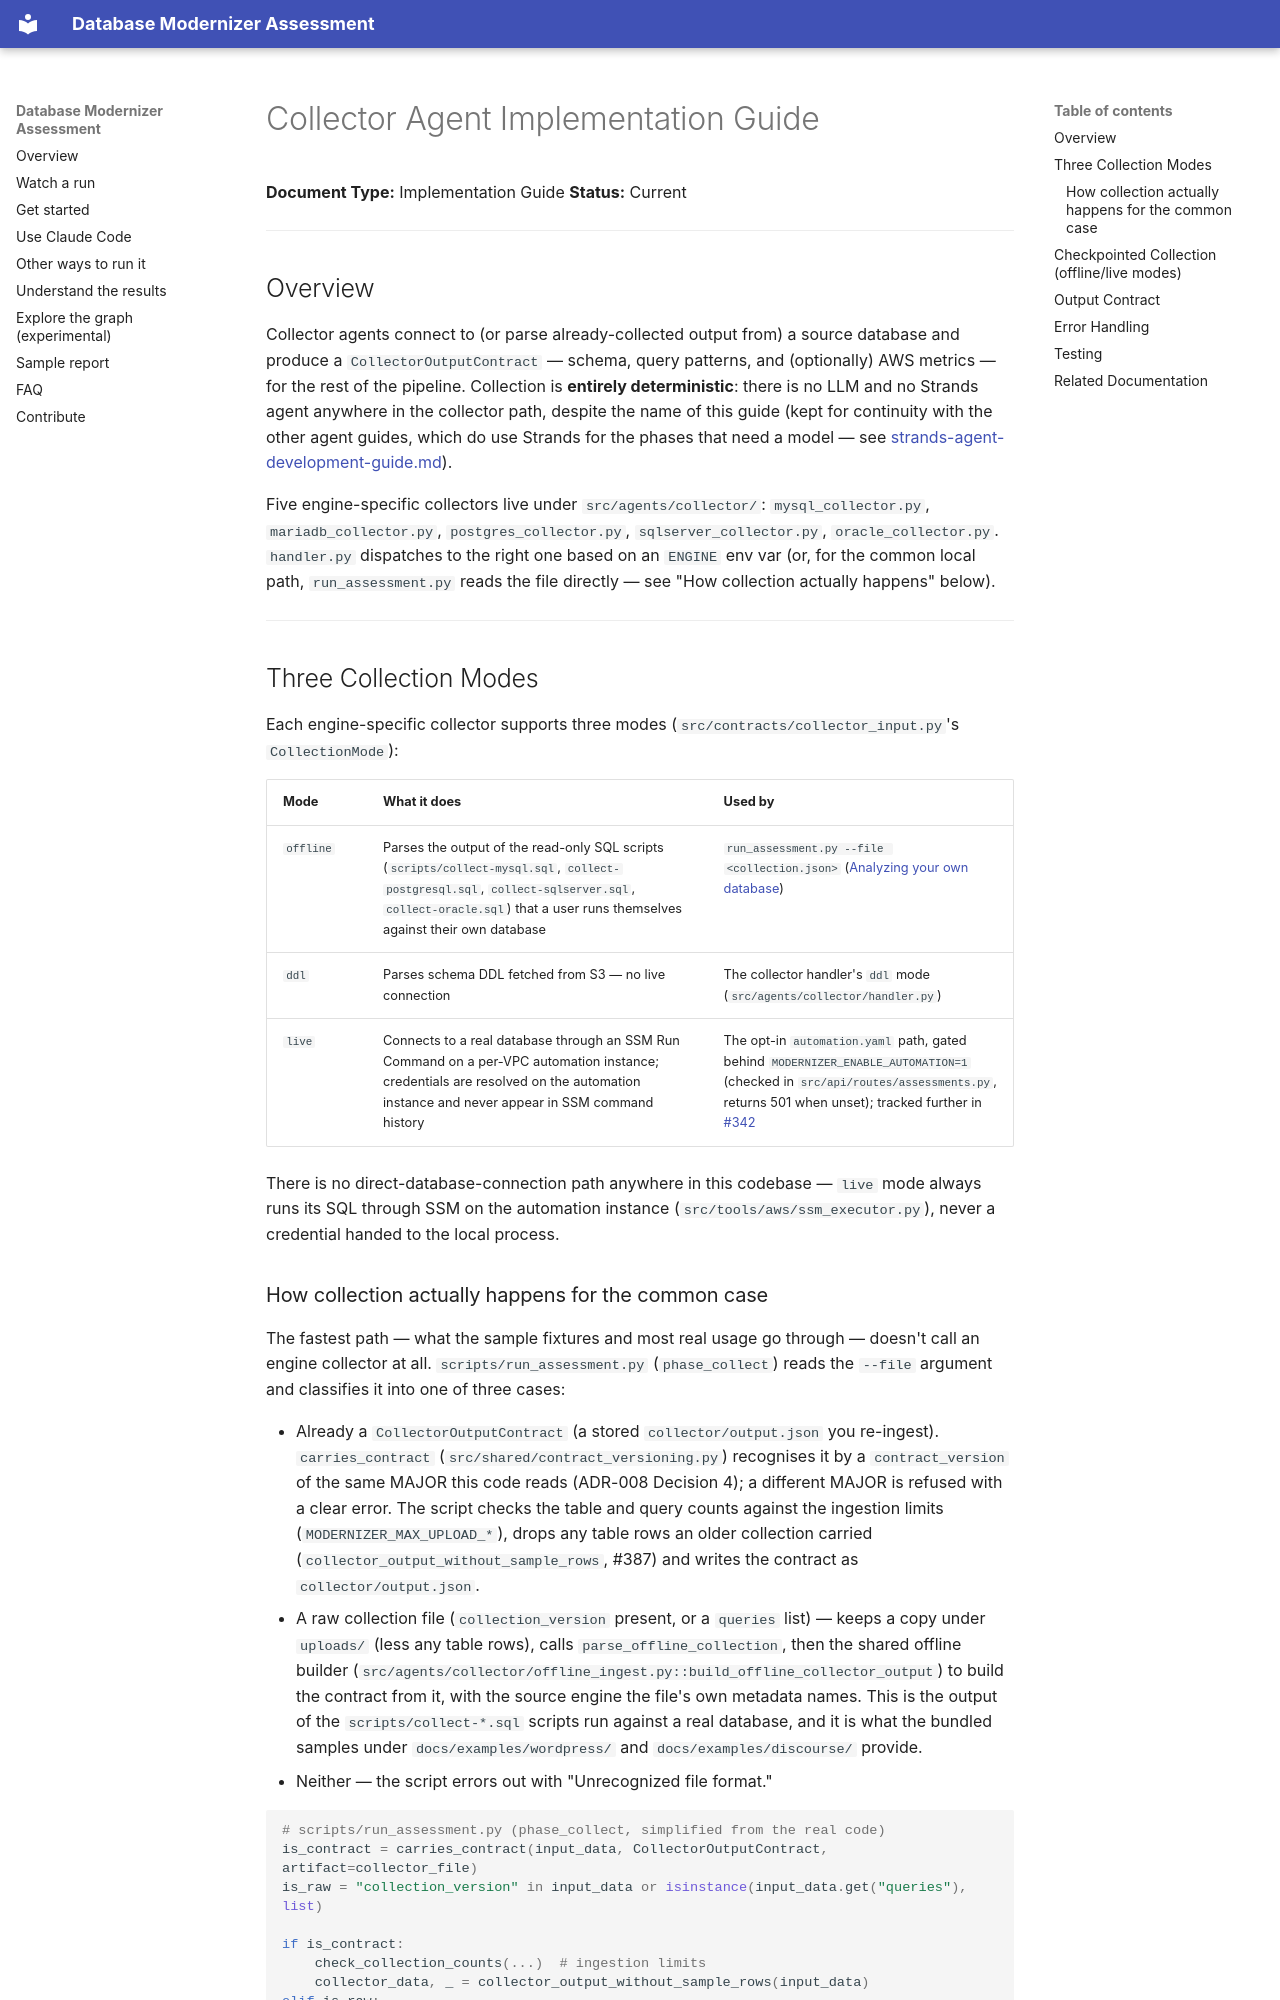

repository: aws-samples/sample-aws-genai-db-modernizer · page: guides/strands-collector-guide/index.html · generator: mkdocs

# Collector Agent Implementation Guide

**Document Type:** Implementation Guide
**Status:** Current

---

## Overview

Collector agents connect to (or parse already-collected output from) a
source database and produce a `CollectorOutputContract` — schema, query
patterns, and (optionally) AWS metrics — for the rest of the pipeline.
Collection is **entirely deterministic**: there is no LLM and no Strands
agent anywhere in the collector path, despite the name of this guide (kept
for continuity with the other agent guides, which do use Strands for the
phases that need a model — see
[strands-agent-development-guide.md](strands-agent-development-guide.md)).

Five engine-specific collectors live under `src/agents/collector/`:
`mysql_collector.py`, `mariadb_collector.py`, `postgres_collector.py`,
`sqlserver_collector.py`, `oracle_collector.py`. `handler.py` dispatches to
the right one based on an `ENGINE` env var (or, for the common local path,
`run_assessment.py` reads the file directly — see "How collection actually
happens" below).

---

## Three Collection Modes

Each engine-specific collector supports three modes
(`src/contracts/collector_input.py`'s `CollectionMode`):

| Mode | What it does | Used by |
|------|--------------|---------|
| `offline` | Parses the output of the read-only SQL scripts (`scripts/collect-mysql.sql`, `collect-postgresql.sql`, `collect-sqlserver.sql`, `collect-oracle.sql`) that a user runs themselves against their own database | `run_assessment.py --file <collection.json>` ([Analyzing your own database](../use-claude-code.md#analyzing-your-own-database)) |
| `ddl` | Parses schema DDL fetched from S3 — no live connection | The collector handler's `ddl` mode (`src/agents/collector/handler.py`) |
| `live` | Connects to a real database through an SSM Run Command on a per-VPC automation instance; credentials are resolved on the automation instance and never appear in SSM command history | The opt-in `automation.yaml` path, gated behind `MODERNIZER_ENABLE_AUTOMATION=1` (checked in `src/api/routes/assessments.py`, returns 501 when unset); tracked further in [#342](https://github.com/aws-samples/sample-aws-genai-db-modernizer/issues/342) |

There is no direct-database-connection path anywhere in this codebase —
`live` mode always runs its SQL through SSM on the automation instance
(`src/tools/aws/ssm_executor.py`), never a credential handed to the local
process.
